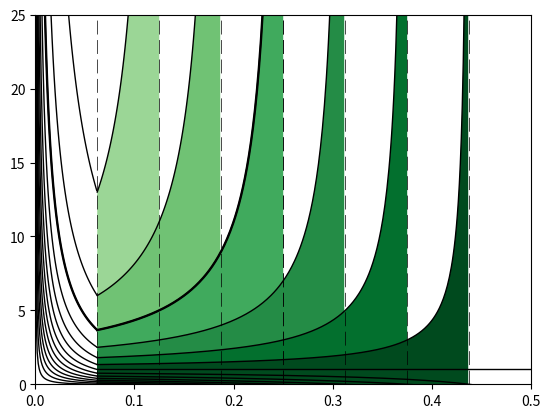

This figure's Python source:

from numpy import *
import matplotlib.pyplot as plt
from matplotlib import cm

fig = plt.figure()
ax = fig.add_subplot(111)
xax = ax.xaxis
v = 16
t = arange(2,17,1)
q = arange(1 / 16, 1, 1 / 16)


def plotFirstGraph():
    q = arange(1 / 16, 1, 1 / 16)
    k = 0
    alpha = 0.2
    for c in q:
        ax.axvline(x=c, linestyle="dashed", dashes=(20, 8), linewidth=0.5, color='black')  # ассимптота
        x = arange(1/16, c, 0.001)
        ax.plot(x, 1 + ((1 - 2 * c) / (c - x)), color='black', linewidth=1)  # сам график
        k += 1

        if k == 4:
            ax.axvline(x=c, linestyle="dashed", dashes=(20, 8), linewidth=0.5, color='black')
            ax.plot(x, 1 + ((1 - 2 * c) / (c - x)), color='black', linewidth=1.7)  # сам график


def plotSecondGraph():
    j = 0
    for c in t:
        ax.axvline(x=c, linestyle="dashed", dashes=(20, 8), linewidth=0.5, color='black')  # ассимптота
        x = arange(0.00001, 1/16, 0.001)
        ax.plot(x, calculateFunc(x,j), color='black', linewidth=1)  # сам график
        j += 1
        if j == 2:
            ax.axvline(x=c, linestyle="dashed", dashes=(20, 8), linewidth=0.5, color='black')
            ax.plot(x, calculateFunc(x,j), color='black', linewidth=1.7)  # сам график


def calculateFunc(x, j):
    return ((1-t[j]/v)-x)/(x*(t[j]-1))



def fill_area(plot):
    q = arange(0, 1, 1 / 16)
    for i in range(1, 8, 1):
        x1 = arange(1/16, 1, 0.001)
        ax.fill_between(x1, 1 + ((1 - 2 * q[i]) / (q[i] - x1)), 0, facecolors=cm.Greens(40 + i * 30))




plotFirstGraph()
plotSecondGraph()
fill_area(ax)






plt.ylim(0, 25)
plt.xlim(0, 0.5)
plt.show()